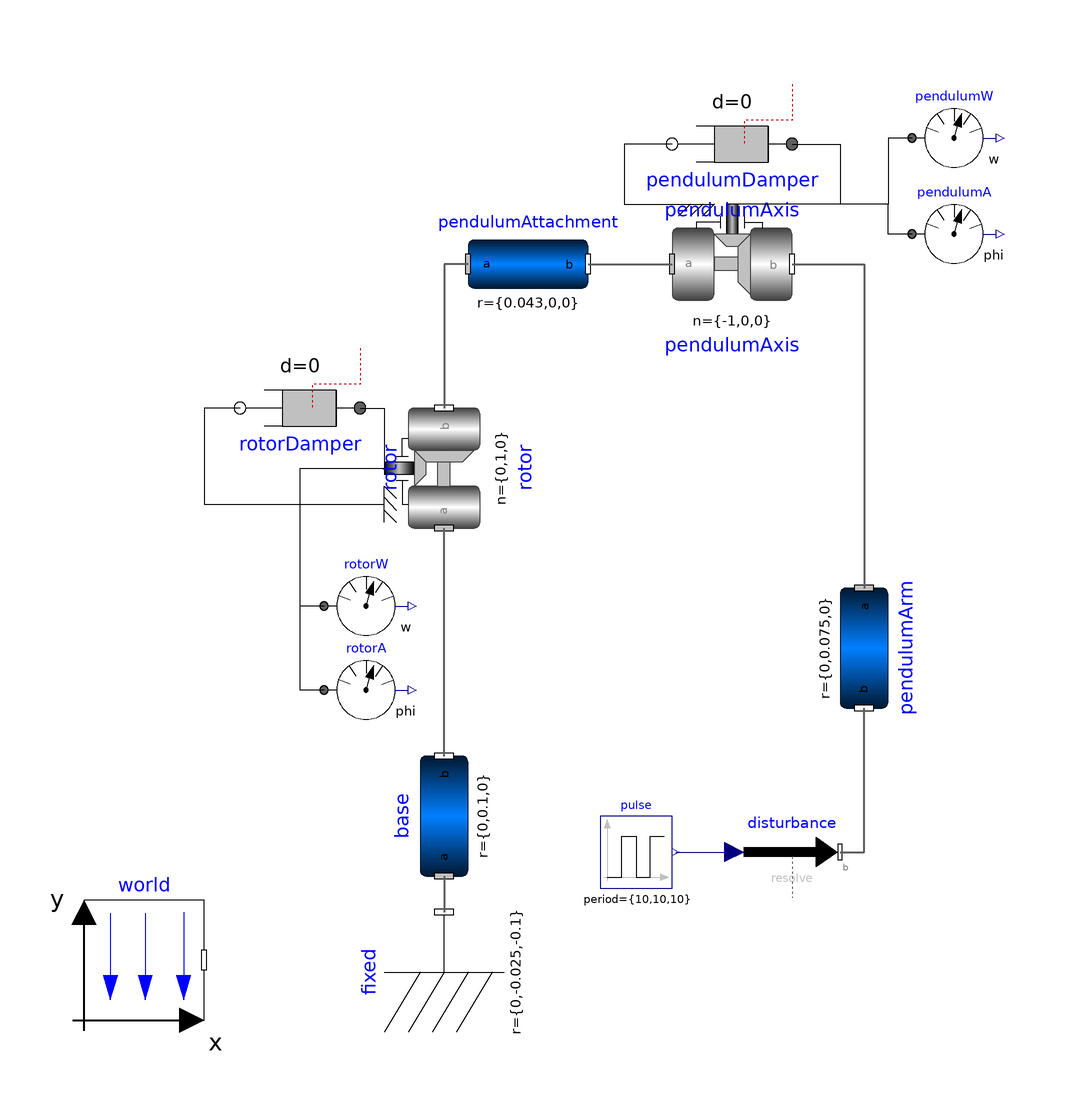

The Modelica model whose source follows is shown above as a component diagram (icons at their Placement, wires along their Line points).

model FurutaPendulum "Furuta pendulum"
    
    parameter Real pendulumA_start = -Modelica.Constants.pi;
    
    model ControllerLQR
      Modelica.Blocks.Interfaces.RealInput phi, dphi, theta1, dtheta1, theta2, dtheta2;
      Modelica.Blocks.Interfaces.RealOutput u(start=0);
      Real x[6];
    equation
      x = {phi+3.14/2, dphi, theta1+3.14, dtheta1, theta2+3.14, dtheta2};
    end ControllerLQR;
    
    inner Modelica.Mechanics.MultiBody.World world(
      axisLength(displayUnit="mm"),
      axisDiameter(displayUnit="mm"),
      nominalLength(displayUnit="mm") = 0.1)
                                annotation (Placement(transformation(extent={{-60,-60},
              {-40,-40}},   rotation=0)));
    Modelica.Mechanics.MultiBody.Joints.Revolute rotor(
      a(fixed=false),
      w(fixed=true),
      cylinderLength(displayUnit="mm") = 0.015,
      cylinderColor={0,0,0},
      cylinderDiameter(displayUnit="mm") = 0.0605,
      useAxisFlange=true,
      n={0,1,0},
      phi(fixed=true, start=-1.5707963267949)) annotation (Placement(
          transformation(
          origin={0,32},
          extent={{-10,-10},{10,10}},
          rotation=90)));
    Modelica.Mechanics.MultiBody.Joints.Revolute pendulumAxis(
      a(fixed=false),
      w(fixed=true),
      cylinderLength(displayUnit="mm") = 0.005,
      cylinderDiameter(displayUnit="mm") = 0.005,
      cylinderColor={200,200,200},
      useAxisFlange=true,
      n={-1,0,0},
      phi(
        fixed=true,
        start=pendulumA_start,
        displayUnit="rad")) annotation (Placement(transformation(extent={{38,56},
              {58,76}}, rotation=0)));
    Modelica.Mechanics.MultiBody.Parts.BodyCylinder base(
      r(displayUnit="mm") = {0,0.1,0},
      r_shape(displayUnit="mm") = {0,0,0},
      diameter(displayUnit="mm") = 0.06,
      color={155,155,155},
      r_0(displayUnit="mm", fixed=true)) annotation (Placement(transformation(
          extent={{-10,-10},{10,10}},
          rotation=90,
          origin={0,-26})));
    Modelica.Mechanics.MultiBody.Parts.BodyCylinder pendulumArm(
      r_shape(displayUnit="mm") = {0,0,0},
      diameter(displayUnit="mm") = 0.005,
      color={200,200,200},
      r(displayUnit="mm") = {0,0.075,0},
      density=3700) annotation (Placement(transformation(
          extent={{-10,-10},{10,10}},
          rotation=270,
          origin={70,2})));
    Modelica.Mechanics.MultiBody.Parts.Fixed fixed(
      length=0,
      width=0,
      height=0,
      r(displayUnit="mm") = {0,-0.025,-0.1})
      annotation (Placement(transformation(extent={{-10,-10},{10,10}},
          rotation=90,
          origin={0,-52})));
    Modelica.Mechanics.Rotational.Components.Damper pendulumDamper(d=0)
      annotation (Placement(transformation(
          extent={{-10,-10},{10,10}},
          rotation=180,
          origin={48,86})));
    Modelica.Mechanics.Rotational.Components.Damper rotorDamper(d=0) annotation (
        Placement(transformation(
          extent={{-10,-10},{10,10}},
          rotation=180,
          origin={-24,42})));
    Modelica.Mechanics.MultiBody.Parts.BodyCylinder pendulumAttachment(
      r_shape(displayUnit="mm") = {0,0,0},
      diameter(displayUnit="mm") = 0.005,
      color={155,155,155},
      r(displayUnit="mm") = {0.043,0,0},
      density=3700) annotation (Placement(transformation(
          extent={{-10,-10},{10,10}},
          rotation=0,
          origin={14,66})));

    Modelica.Mechanics.Rotational.Sensors.AngleSensor pendulumA
      annotation (Placement(transformation(extent={{78,64},{92,78}})));
    Modelica.Mechanics.Rotational.Sensors.SpeedSensor pendulumW
      annotation (Placement(transformation(extent={{78,80},{92,94}})));
    Modelica.Mechanics.Rotational.Sensors.AngleSensor rotorA
      annotation (Placement(transformation(extent={{-20,-12},{-6,2}})));
    Modelica.Mechanics.Rotational.Sensors.SpeedSensor rotorW
      annotation (Placement(transformation(extent={{-20,2},{-6,16}})));
    Modelica.Blocks.Sources.Pulse pulse[3](
      startTime={1,1,1},
      width={1,1,1},
      period={10,10,10},
      amplitude={0,0,0})   annotation (Placement(transformation(
          extent={{-6,-6},{6,6}},
          rotation=0,
          origin={32,-32})));
    Modelica.Mechanics.MultiBody.Forces.WorldForce disturbance
      annotation (Placement(transformation(extent={{50,-40},{66,-24}})));
    equation
    connect(pendulumAxis.frame_b, pendulumArm.frame_a) annotation (Line(
        points={{58,66},{70,66},{70,12}},
        color={95,95,95},
        thickness=0.5,
        smooth=Smooth.None));
    connect(base.frame_b, rotor.frame_a) annotation (Line(
        points={{0,-16},{0,0},{-6.66134e-16,0},{-6.66134e-16,22}},
        color={95,95,95},
        thickness=0.5,
        smooth=Smooth.None));
    connect(base.frame_a, fixed.frame_b) annotation (Line(
        points={{0,-36},{0,-42},{4.44089e-16,-42}},
        color={95,95,95},
        thickness=0.5,
        smooth=Smooth.None));
    connect(pendulumDamper.flange_b, pendulumAxis.support) annotation (Line(
        points={{38,86},{30,86},{30,76},{42,76}},
        color={0,0,0},
        smooth=Smooth.None));
    connect(pendulumDamper.flange_a, pendulumAxis.axis) annotation (Line(
        points={{58,86},{66,86},{66,76},{48,76}},
        color={0,0,0},
        smooth=Smooth.None));
    connect(rotorDamper.flange_a, rotor.axis) annotation (Line(
        points={{-14,42},{-10,42},{-10,32}},
        color={0,0,0},
        smooth=Smooth.None));
    connect(rotorDamper.flange_b, rotor.support) annotation (Line(
        points={{-34,42},{-40,42},{-40,26},{-10,26}},
        color={0,0,0},
        smooth=Smooth.None));
    connect(pendulumAttachment.frame_b, pendulumAxis.frame_a) annotation (Line(
        points={{24,66},{38,66}},
        color={95,95,95},
        thickness=0.5,
        smooth=Smooth.None));
    connect(pendulumAttachment.frame_a, rotor.frame_b) annotation (Line(
        points={{4,66},{0,66},{0,42},{4.44089e-16,42}},
        color={95,95,95},
        thickness=0.5,
        smooth=Smooth.None));
    connect(pendulumW.flange, pendulumAxis.axis) annotation (Line(
        points={{78,87},{74,87},{74,76},{48,76}},
        color={0,0,0},
        smooth=Smooth.None));
    connect(pendulumA.flange, pendulumAxis.axis) annotation (Line(
        points={{78,71},{74,71},{74,76},{48,76}},
        color={0,0,0},
        smooth=Smooth.None));
    connect(rotorW.flange, rotor.axis) annotation (Line(
        points={{-20,9},{-24,9},{-24,32},{-10,32}},
        color={0,0,0},
        smooth=Smooth.None));
    connect(rotorA.flange, rotor.axis) annotation (Line(
        points={{-20,-5},{-24,-5},{-24,32},{-10,32}},
        color={0,0,0},
        smooth=Smooth.None));
    connect(pulse.y,disturbance. force) annotation (Line(
        points={{38.6,-32},{48.4,-32}},
        color={0,0,127},
        smooth=Smooth.None));
    connect(disturbance.frame_b, pendulumArm.frame_b) annotation (Line(
        points={{66,-32},{70,-32},{70,-8}},
        color={95,95,95},
        thickness=0.5,
        smooth=Smooth.None));
    annotation (
      versionDate="2014-02-04",
      Commands(file="Furuta.mos" "Simulate Furuta pendulum", file="Animate.mos"
          "Animate Furuta pendulum"),
      experiment(NumberOfIntervals=5000, StopTime=10),
      Diagram(coordinateSystem(preserveAspectRatio=false, extent={{-100,-100},{100,
              100}}),     graphics),uses(Modelica(version = "3.2.3")));
end FurutaPendulum;